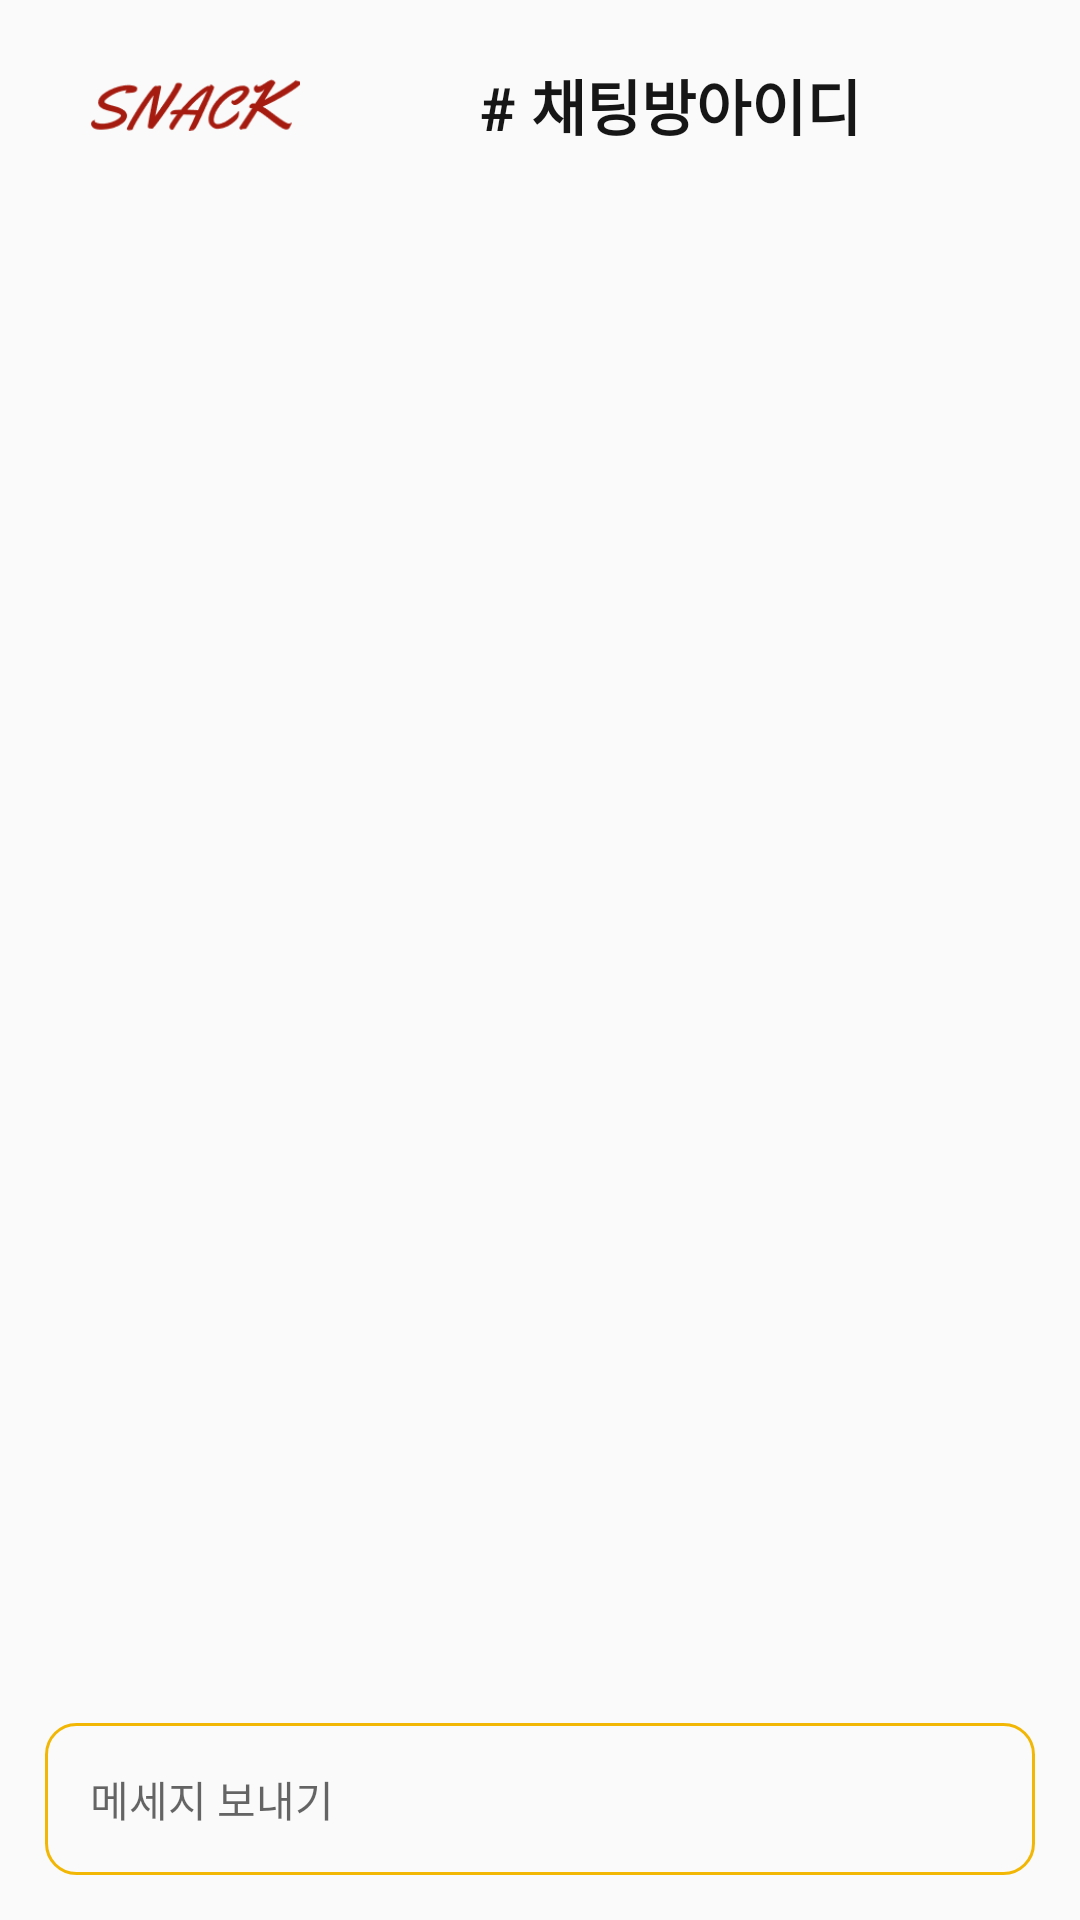

Here is an Android app screen rendered from its layout file. Give the layout XML and the strings, colors and styles it references.
<!-- AndroidManifest.xml: application theme NoActionBar -->
<!-- res/layout/activity_channel_message.xml -->
<?xml version="1.0" encoding="utf-8"?>
<RelativeLayout xmlns:android="http://schemas.android.com/apk/res/android"
    xmlns:app="http://schemas.android.com/apk/res-auto"
    xmlns:tools="http://schemas.android.com/tools"
    android:layout_width="match_parent"
    android:layout_height="match_parent"
    android:orientation="vertical"
    android:outlineAmbientShadowColor="#000000"
    tools:context=".view.MessageActivity">

    <LinearLayout
        android:id="@id/layout"
        android:layout_width="match_parent"
        android:layout_height="wrap_content"
        android:orientation="horizontal"
        android:layout_alignParentStart="true"
        android:background="@color/yellow2"
        android:paddingHorizontal="30dp"
        android:paddingVertical="10dp">

        <ImageView
            android:id="@+id/imageView"
            android:layout_width="70dp"
            android:layout_height="wrap_content"
            app:srcCompat="@drawable/logo2" />

        <TextView
            android:id="@+id/titlemsg"
            android:layout_width="match_parent"
            android:layout_height="wrap_content"
            android:layout_gravity="center"
            android:layout_marginLeft="60dp"
            android:ellipsize="marquee"
            android:singleLine="true"
            android:text="# 채팅방아이디"
            android:textColor="@color/black"
            android:textSize="20sp"
            android:textStyle="bold" />
    </LinearLayout>

    <androidx.recyclerview.widget.RecyclerView
        android:id="@+id/recyclerViewmsg"
        android:layout_width="match_parent"
        android:layout_height="match_parent"
        android:layout_above="@id/linear"
        android:layout_below="@+id/layout"
        android:paddingHorizontal="30dp" />

    <LinearLayout
        android:id="@+id/linear"
        android:layout_width="match_parent"
        android:layout_height="wrap_content"
        android:layout_alignParentBottom="true"
        android:layout_margin="15dp"
        android:layout_marginStart="10dp"
        android:layout_marginTop="10dp"
        android:layout_marginEnd="10dp"
        android:layout_marginBottom="10dp"
        android:background="@drawable/yellow_border_box"
        android:gravity="center"
        android:orientation="horizontal"
        android:padding="15dp">

        <EditText
            android:id="@+id/editmsgmsg"
            android:layout_width="wrap_content"
            android:layout_height="wrap_content"
            android:layout_weight="5"
            android:background="@null"
            android:ems="15"
            android:hint="메세지 보내기"
            android:inputType="text"
            android:textSize="14sp" />

        <ImageView
            android:id="@+id/sendmsgbtnmsg"
            android:layout_width="wrap_content"
            android:layout_height="match_parent"
            android:layout_weight="1"
            android:src="@drawable/ic_baseline_message_24" />

    </LinearLayout>

</RelativeLayout>
<!-- resources referenced by this layout -->
<resources>
  <color name="black">#FF161616</color>
  <!-- drawable logo2: png bitmap (drawable-v24, 4951 bytes) -->
  <!-- drawable yellow_border_box (drawable) -->
  <?xml version="1.0" encoding="utf-8"?>
  <shape xmlns:android="http://schemas.android.com/apk/res/android"
      android:padding="10dp"
      android:shape="rectangle" >
      <corners
          android:bottomLeftRadius="10dp"
          android:bottomRightRadius="10dp"
          android:topLeftRadius="10dp"
          android:topRightRadius="10dp" />
      <stroke
          android:width="1dp"
          android:color="@color/yellow" />
  </shape>
  <style name="NoActionBar" parent="Theme.AppCompat.Light.NoActionBar">
          <item name="colorPrimary">@android:color/background_light</item>
          <item name="colorPrimaryDark">@android:color/background_light</item>
          <item name="colorAccent">@android:color/background_light</item>
      </style>
  <color name="yellow">#FFF2B705</color>
</resources>
